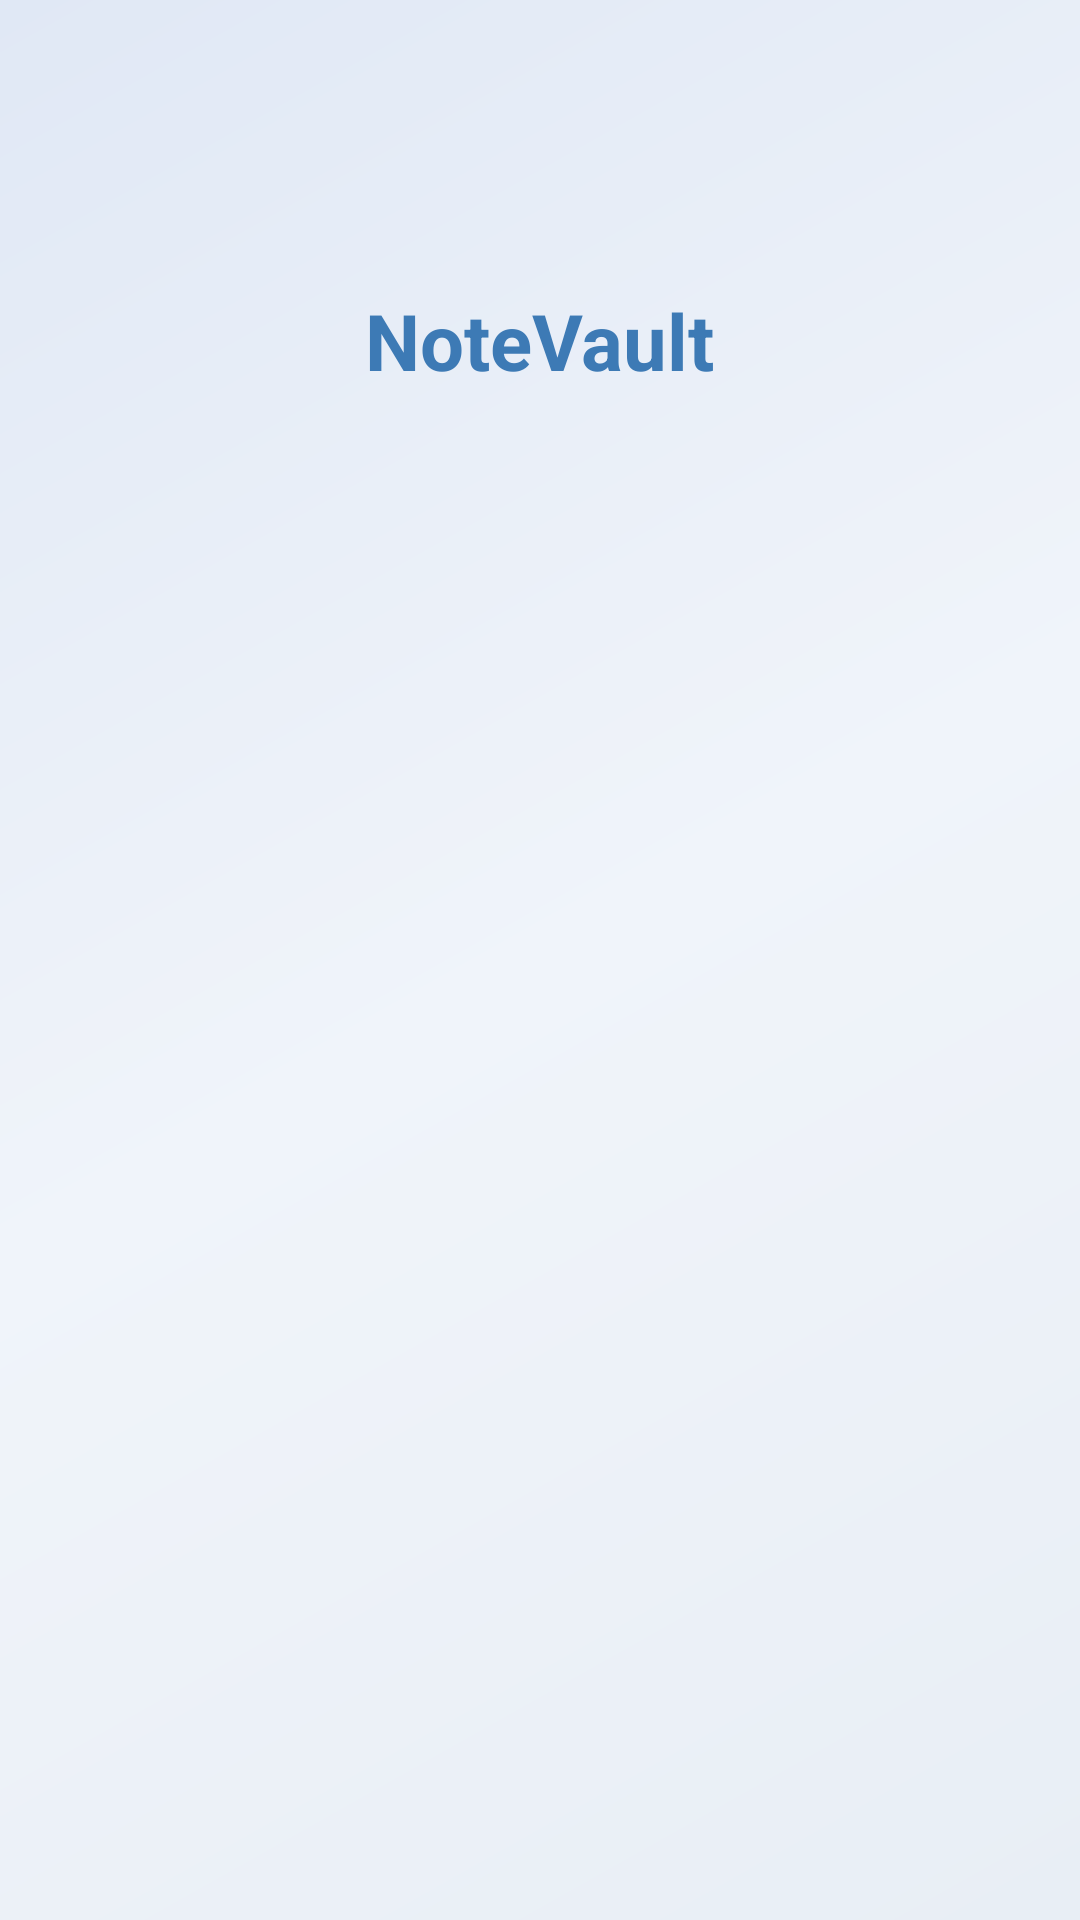

Here is an Android app screen rendered from its layout file. Give the layout XML and the strings, colors and styles it references.
<!-- AndroidManifest.xml: application theme Theme.NoteVault -->
<!-- res/layout/activity_splash.xml -->
<?xml version="1.0" encoding="utf-8"?>
<androidx.constraintlayout.widget.ConstraintLayout xmlns:android="http://schemas.android.com/apk/res/android"
    xmlns:app="http://schemas.android.com/apk/res-auto"
    android:layout_width="match_parent"
    android:layout_height="match_parent"
    android:background="@drawable/gradient_background">

    <ImageView
        android:id="@+id/imageLogo"
        android:layout_width="96dp"
        android:layout_height="96dp"
        android:contentDescription="@string/app_name"
        android:src="@mipmap/ic_launcher_round"
        app:layout_constraintBottom_toTopOf="@id/tvAppName"
        app:layout_constraintEnd_toEndOf="parent"
        app:layout_constraintStart_toStartOf="parent"
        app:layout_constraintTop_toTopOf="parent"
        app:layout_constraintVertical_chainStyle="packed"
        android:layout_marginBottom="12dp" />

    <TextView
        android:id="@+id/tvAppName"
        android:layout_width="wrap_content"
        android:layout_height="wrap_content"
        android:text="@string/app_name"
        android:textColor="@color/primary_dark"
        android:textSize="26sp"
        android:textStyle="bold"
        app:layout_constraintStart_toStartOf="parent"
        app:layout_constraintEnd_toEndOf="parent"
        app:layout_constraintTop_toBottomOf="@id/imageLogo" />

</androidx.constraintlayout.widget.ConstraintLayout>
<!-- resources referenced by this layout -->
<resources>
  <color name="primary_dark">#FF3D7AB5</color>
  <!-- drawable gradient_background (drawable) -->
  <?xml version="1.0" encoding="utf-8"?>
  <shape xmlns:android="http://schemas.android.com/apk/res/android">
      <gradient
          android:angle="135"
          android:startColor="#FFE8EEF5"
          android:centerColor="#FFF0F4FA"
          android:endColor="#FFE0E8F5"
          android:type="linear" />
  </shape>
  <string name="app_name">NoteVault</string>
  <style name="Theme.NoteVault" parent="Base.Theme.NoteVault" />
  <style name="Base.Theme.NoteVault" parent="Theme.Material3.DayNight.NoActionBar">
          <item name="colorPrimary">@color/primary_blue</item>
          <item name="colorPrimaryDark">@color/primary_dark</item>
          <item name="colorAccent">@color/primary_purple</item>
          <item name="android:statusBarColor">@color/primary_dark</item>
          <item name="android:navigationBarColor">@color/background_light</item>
          <item name="android:windowBackground">@color/background_light</item>
          <item name="colorSurface">@color/surface_light</item>
          <item name="colorOnPrimary">@color/white</item>
          <item name="colorOnSurface">@color/text_primary_light</item>
      </style>
  <color name="primary_blue">#FF4A90D9</color>
  <color name="primary_purple">#FF7B68C7</color>
  <color name="background_light">#FFF5F7FA</color>
  <color name="surface_light">#FFFFFFFF</color>
  <color name="white">#FFFFFFFF</color>
  <color name="text_primary_light">#FF1A1A2E</color>
</resources>
